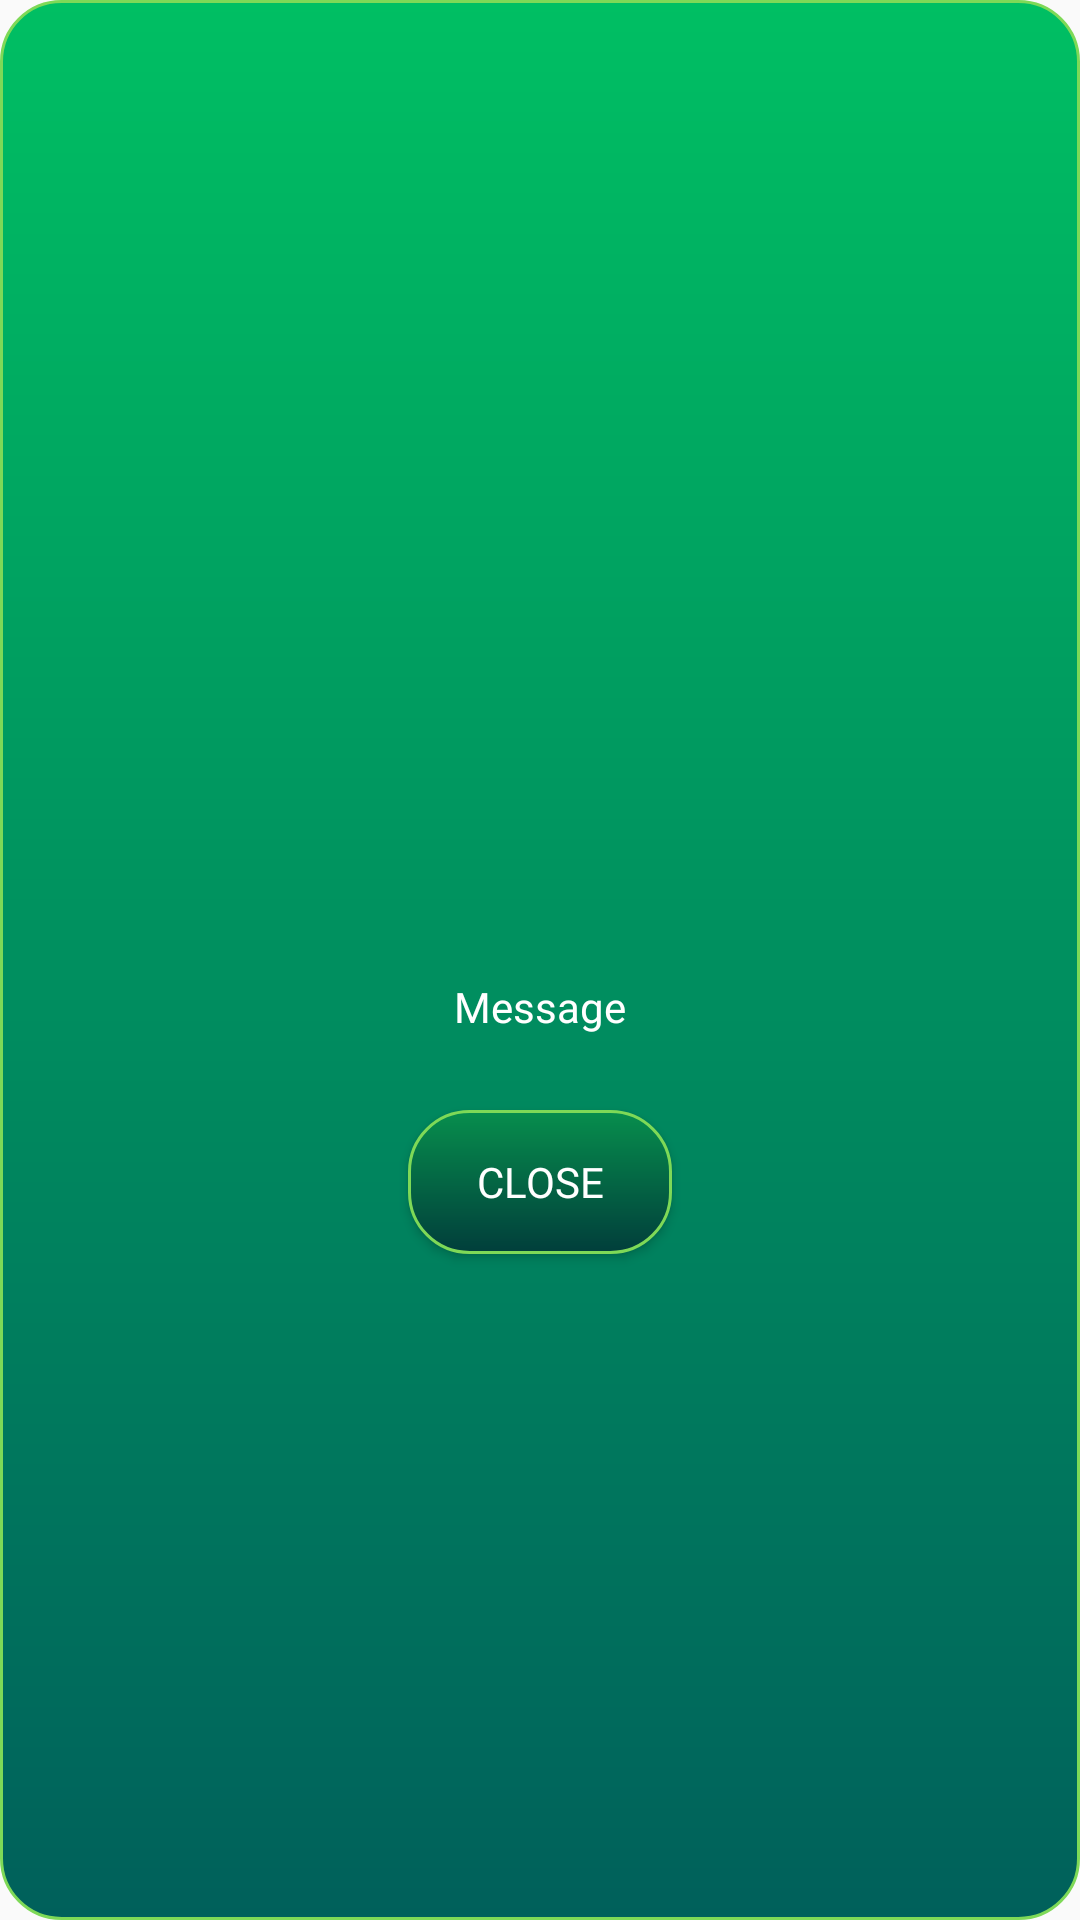

Here is an Android app screen rendered from its layout file. Give the layout XML and the strings, colors and styles it references.
<!-- AndroidManifest.xml: application theme Theme.CampusAccess -->
<!-- res/layout/error_dialog.xml -->
<?xml version="1.0" encoding="utf-8"?>
<LinearLayout xmlns:android="http://schemas.android.com/apk/res/android"
    android:layout_width="match_parent"
    android:layout_height="wrap_content"
    android:orientation="vertical"
    android:background="@drawable/main_background"
    android:gravity="center"
    android:padding="10dp">

    <ImageView
        android:layout_width="64dp"
        android:layout_height="64dp"
        android:src="@drawable/mark_red"
        android:layout_margin="15dp"/>
    <TextView
        android:layout_width="wrap_content"
        android:layout_height="wrap_content"
        android:text="Message"
        android:id="@+id/tvMessage"
        android:layout_margin="10dp"
        android:textColor="#FFFFFF"
        android:fontFamily="@font/montserrat_semibold"/>

    <Button
        android:layout_width="wrap_content"
        android:layout_height="wrap_content"
        android:text="Close"
        android:id="@+id/btnDialogClose"
        android:layout_marginTop="15dp"
        android:background="@drawable/button_op"
        android:fontFamily="@font/montserrat_regular"
        android:textColor="#FFFFFF"/>
</LinearLayout>
<!-- resources referenced by this layout -->
<resources>
  <!-- drawable button_op (drawable) -->
  <?xml version="1.0" encoding="utf-8"?>
  <shape xmlns:android="http://schemas.android.com/apk/res/android"
      android:shape="rectangle">
  
  
      <gradient
          android:startColor="#078E4D"
          android:endColor="#013E3B"
          android:angle="-90"/>
      <stroke android:color="#7ed957"
          android:width="1dp"/>
      <corners android:radius="20dp"/>
  </shape>
  <!-- drawable main_background (drawable) -->
  <?xml version="1.0" encoding="utf-8"?>
  <shape xmlns:android="http://schemas.android.com/apk/res/android"
      android:shape="rectangle">
  
  
      <gradient
          android:startColor="#00bf63"
          android:endColor="#00605b"
          android:angle="-90"/>
      <stroke android:color="#7ed957"
          android:width="1dp"/>
      <corners android:radius="20dp"/>
  </shape>
  <style name="Theme.CampusAccess" parent="Base.Theme.CampusAccess" />
  <style name="Base.Theme.CampusAccess" parent="Theme.AppCompat.Light.NoActionBar">
          
          
      </style>
</resources>
